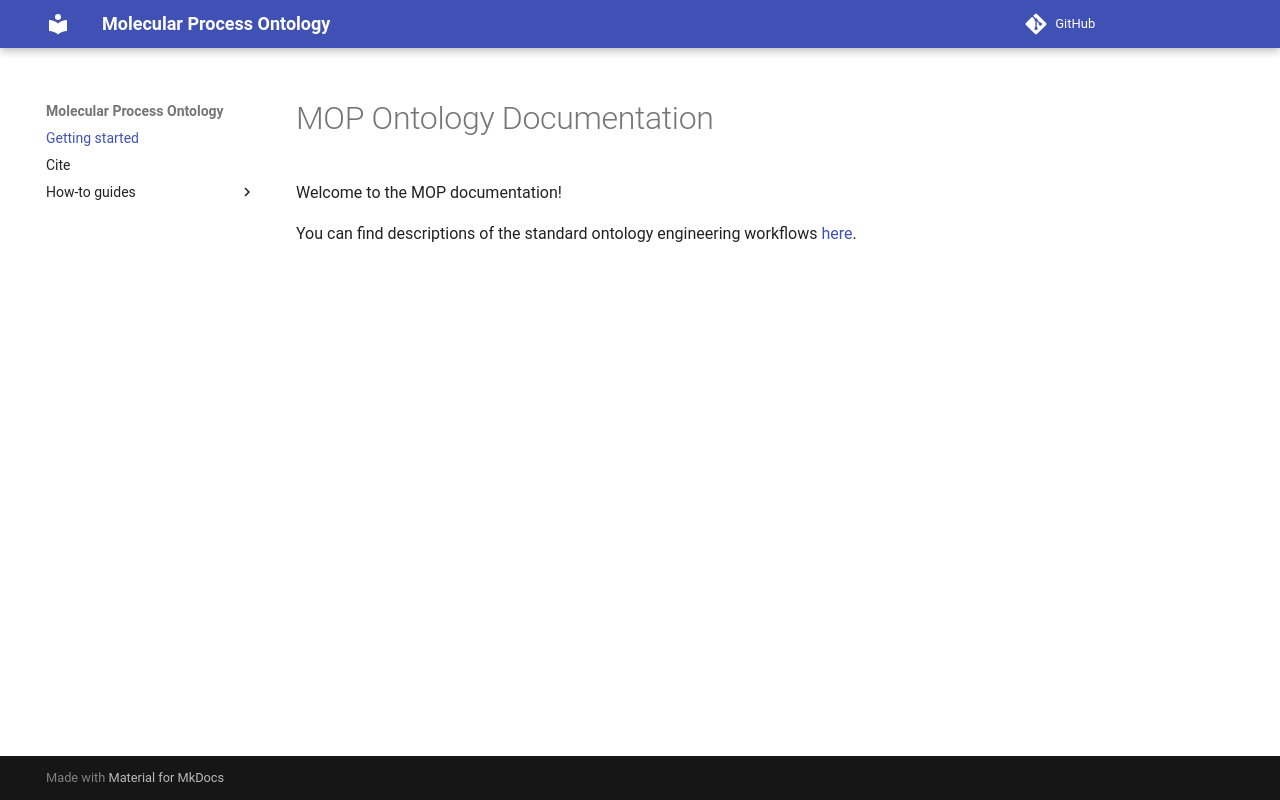

repository: rsc-ontology/MOP · page: index.html · generator: mkdocs

# MOP Ontology Documentation

[//]: # "This file is meant to be edited by the ontology maintainer."

Welcome to the MOP documentation!

You can find descriptions of the standard ontology engineering workflows [here](odk-workflows/index.md).
